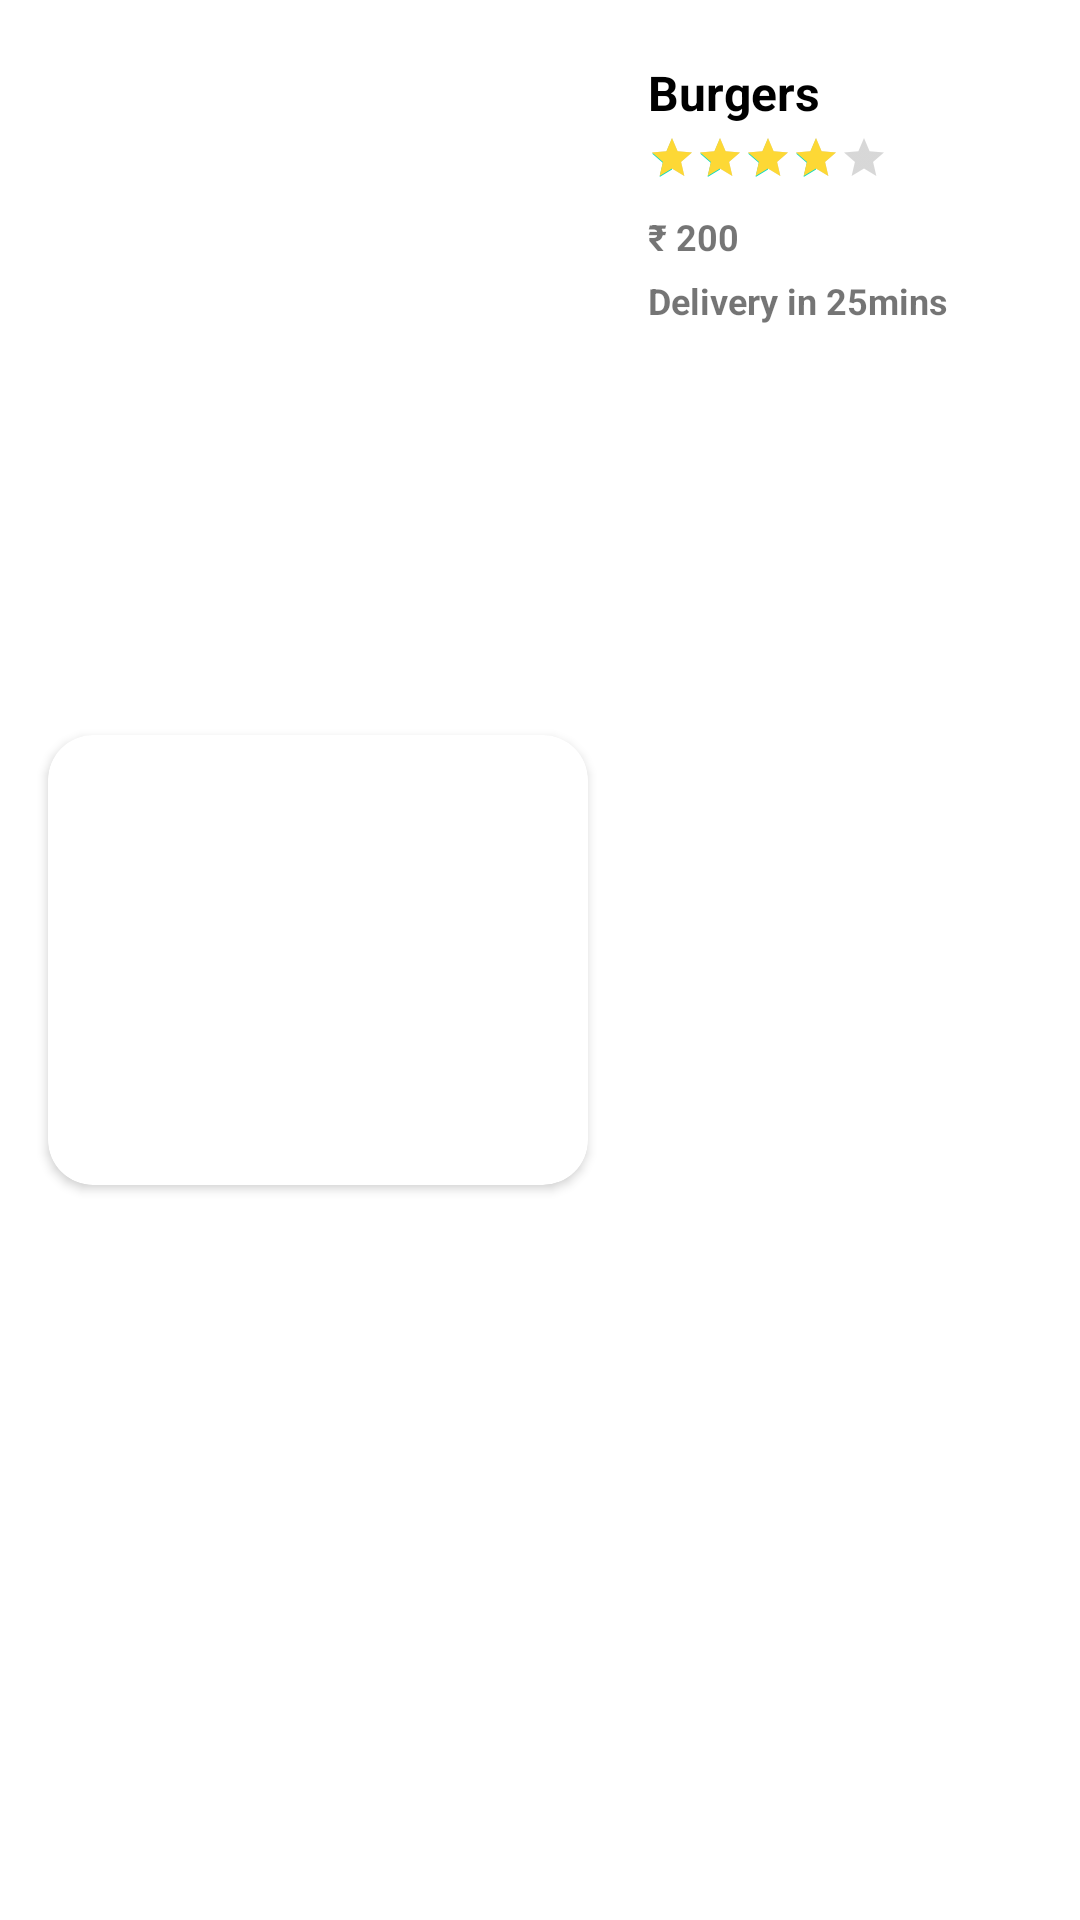

Reconstruct the res/layout file that produces this screen, plus the resources it refers to.
<!-- AndroidManifest.xml: application theme Theme.Quickie -->
<!-- res/layout/food_item.xml -->
<?xml version="1.0" encoding="utf-8"?>
<androidx.constraintlayout.widget.ConstraintLayout xmlns:android="http://schemas.android.com/apk/res/android"
    android:layout_width="match_parent"
    android:layout_height="wrap_content"
    xmlns:app="http://schemas.android.com/apk/res-auto"
    xmlns:tools="http://schemas.android.com/tools">

    <androidx.cardview.widget.CardView
        android:id="@+id/cvFood"
        android:layout_width="180dp"
        android:layout_height="wrap_content"
        android:layout_margin="16dp"
        android:layout_marginStart="16dp"
        android:layout_marginEnd="8dp"
        android:layout_marginBottom="10dp"
        android:elevation="10dp"
        app:cardCornerRadius="15dp"
        app:layout_constraintBottom_toBottomOf="parent"
        app:layout_constraintStart_toStartOf="parent"
        app:layout_constraintTop_toTopOf="parent">

        <RelativeLayout
            android:layout_width="match_parent"
            android:layout_height="match_parent">

            <ImageView
                android:id="@+id/ivFood"
                android:layout_width="wrap_content"
                android:layout_height="150dp"
                android:scaleType="centerCrop"
                tools:src="@drawable/loading" />

        </RelativeLayout>

    </androidx.cardview.widget.CardView>

    <TextView
        android:id="@+id/food_item_name"
        android:layout_width="150dp"
        android:layout_height="wrap_content"
        android:layout_margin="20dp"
        android:text="Burgers"
        android:textColor="@color/black"
        android:textSize="16sp"
        android:textStyle="bold"
        app:layout_constraintEnd_toEndOf="parent"
        app:layout_constraintHorizontal_bias="0.0"
        app:layout_constraintStart_toEndOf="@id/cvFood"
        app:layout_constraintTop_toTopOf="parent" />

    <LinearLayout
        android:id="@+id/ratingLayout"
        android:layout_width="wrap_content"
        android:layout_height="wrap_content"
        android:layout_marginTop="3dp"
        app:layout_constraintStart_toEndOf="@id/cvFood"
        app:layout_constraintTop_toBottomOf="@id/food_item_name"
        android:layout_marginStart="20dp">

        <RatingBar
            android:id="@+id/ratingBar"
            style="?android:attr/ratingBarStyleSmall"
            android:layout_width="wrap_content"
            android:layout_height="wrap_content"
            android:rating="4"
            android:progressTint="@color/stars"
            android:textSize="13sp"
            android:textStyle="bold" />

    </LinearLayout>

    <TextView
        android:id="@+id/tvPrice"
        app:layout_constraintStart_toEndOf="@id/cvFood"
        app:layout_constraintTop_toBottomOf="@id/ratingLayout"
        android:layout_width="wrap_content"
        android:layout_height="wrap_content"
        android:layout_alignParentEnd="true"
        android:layout_marginStart="20dp"
        android:layout_marginEnd="20dp"
        android:layout_marginTop="10dp"
        android:text="₹ 200"
        android:textStyle="bold"
        android:textSize="12sp"
        />

    <TextView
        android:id="@+id/tvDeliveryTime"
        app:layout_constraintStart_toEndOf="@id/cvFood"
        app:layout_constraintTop_toBottomOf="@id/tvPrice"
        android:layout_width="wrap_content"
        android:layout_height="wrap_content"
        android:layout_alignParentEnd="true"
        android:layout_marginStart="20dp"
        android:textStyle="bold"
        android:layout_marginEnd="20dp"
        android:layout_marginTop="5dp"
        android:text="Delivery in 25mins"
        android:textSize="12sp"
        />


</androidx.constraintlayout.widget.ConstraintLayout>
<!-- resources referenced by this layout -->
<resources>
  <color name="black">#FF000000</color>
  <color name="stars">#FDD835</color>
  <style name="Theme.Quickie" parent="Theme.MaterialComponents.DayNight.NoActionBar">
          
          <item name="colorPrimary">@color/black</item>
          <item name="colorPrimaryVariant">@color/purple_700</item>
          <item name="colorOnPrimary">@color/white</item>
          
          <item name="colorSecondary">@color/teal_200</item>
          <item name="colorSecondaryVariant">@color/teal_700</item>
          <item name="colorOnSecondary">@color/black</item>
          
          <item name="android:statusBarColor" tools:targetApi="l">@color/black</item>
          
      </style>
  <color name="purple_700">#FF3700B3</color>
  <color name="white">#FFFDFA</color>
  <color name="teal_200">#FF03DAC5</color>
  <color name="teal_700">#FF018786</color>
</resources>
